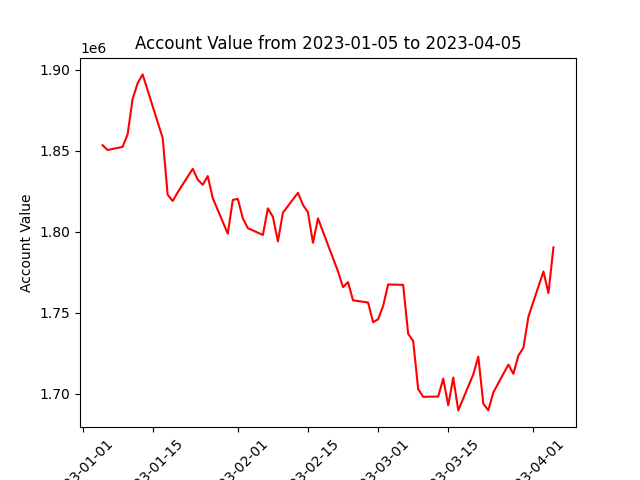

The file beside this chart, header and first rows:
datadate, account_value
20230105, 1853331
20230106, 1850389
20230109, 1852306
20230110, 1859983
20230111, 1881842
20230112, 1891587
20230113, 1897061
20230117, 1857804
20230118, 1822768
20230119, 1818895
20230120, 1824269
20230123, 1838775
20230124, 1832077
20230125, 1828875
20230126, 1834281
20230127, 1820650
20230130, 1798702
20230131, 1819567
20230201, 1820166
20230202, 1808207
20230203, 1802132
20230206, 1797917
20230207, 1814342
20230208, 1809142
20230209, 1793974
20230210, 1811672
20230213, 1823949
20230214, 1816527
20230215, 1811928
20230216, 1793076
20230217, 1808131
20230221, 1775337
20230222, 1765721
20230223, 1768805
20230224, 1757550
20230227, 1756216
20230228, 1744079
20230301, 1745887
20230302, 1753995
20230303, 1767364
20230306, 1767103
20230307, 1736904
20230308, 1732494
20230309, 1702823
20230310, 1697979
20230313, 1698164
20230314, 1709236
20230315, 1692700
20230316, 1709893
20230317, 1689599
20230320, 1711844
20230321, 1722771
20230322, 1693762
20230323, 1689662
20230324, 1700714
20230327, 1717864
20230328, 1712167
20230329, 1723459
20230330, 1728248
20230331, 1747420
... 3 more rows
